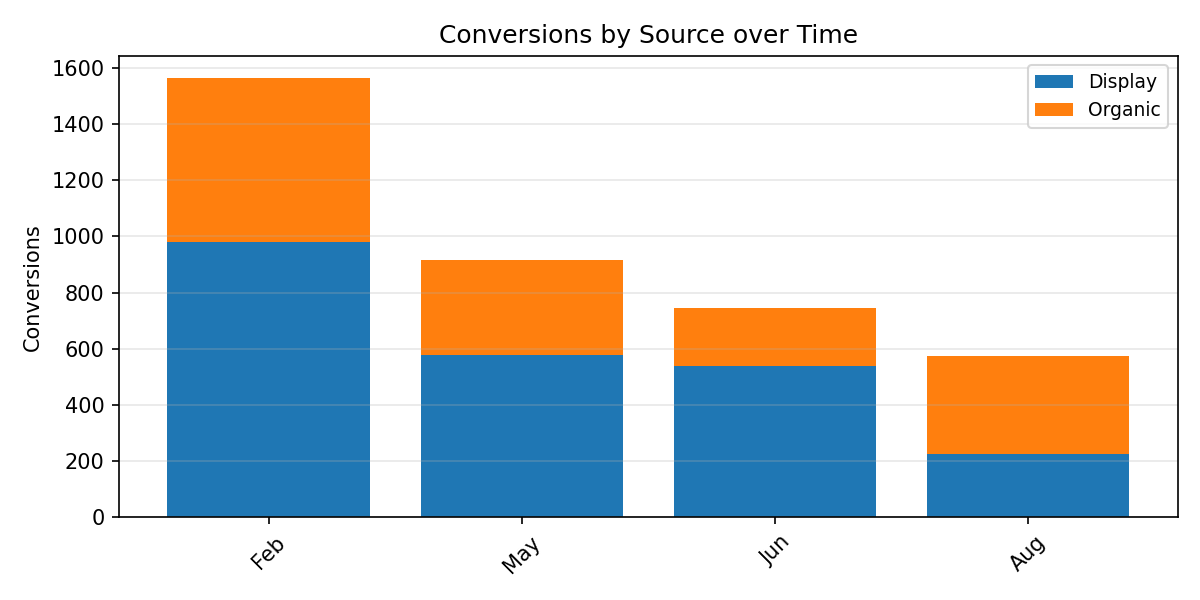

The data file committed next to this chart (first rows):
Period, Display, Organic, Total
Feb, 978.0, 585.0, 1563
May, 579.0, 335.0, 914.0
Jun, 540.0, 206.0, 746.0
Aug, 224.0, 350.0, 574.0
